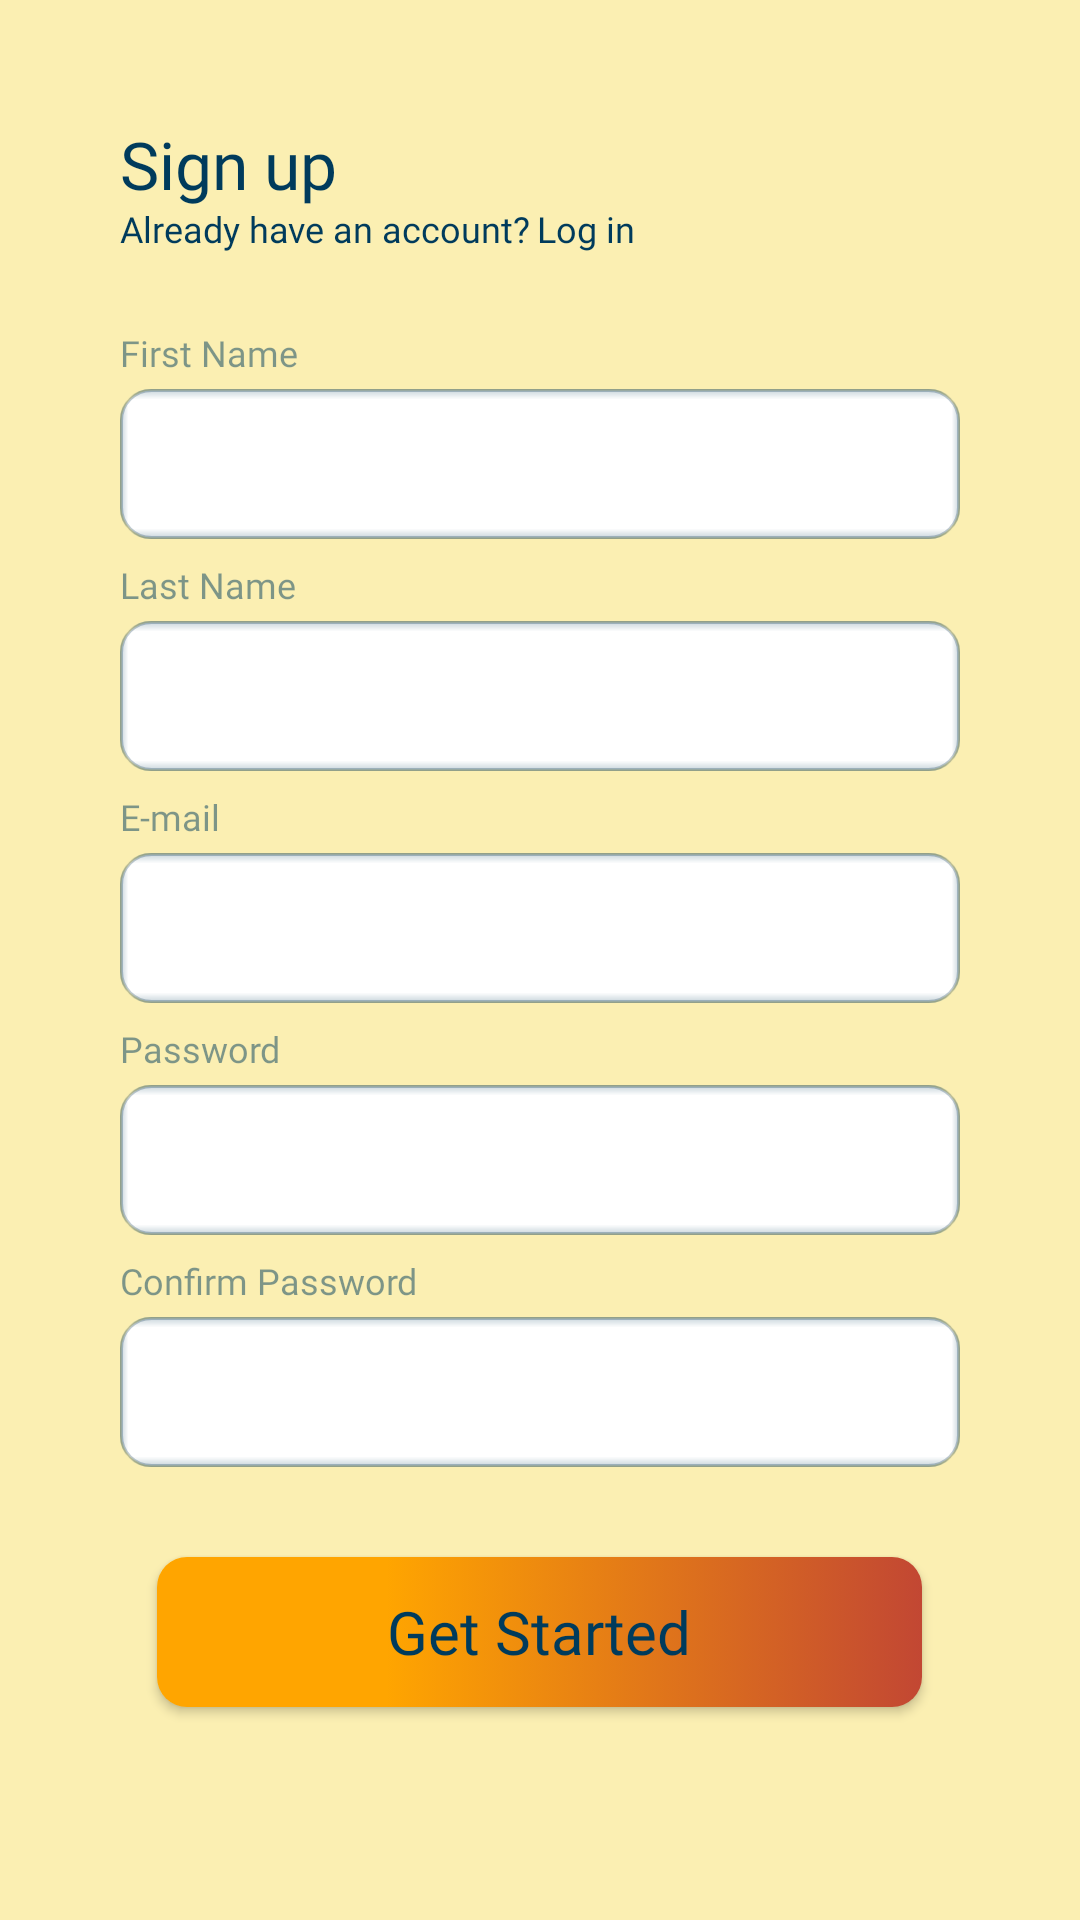

Layout XML and referenced resources for this Android screen:
<!-- AndroidManifest.xml: application theme Theme.Huckster -->
<!-- res/layout/activity_register.xml -->
<?xml version="1.0" encoding="utf-8"?>
<LinearLayout xmlns:android="http://schemas.android.com/apk/res/android"
    xmlns:app="http://schemas.android.com/apk/res-auto"
    xmlns:tools="http://schemas.android.com/tools"
    android:id="@+id/main"
    android:layout_width="match_parent"
    android:layout_height="match_parent"
    tools:context=".RegisterActivity"
    android:orientation="vertical"
    android:background="@color/welcome_yellow">

    <TextView
        android:layout_width="match_parent"
        android:layout_height="28dp"
        android:layout_gravity="center"
        android:layout_marginTop="40dp"
        android:layout_marginHorizontal="40dp"
        android:fontFamily="@font/montserrat_semi_bold"
        android:text="@string/signup"
        android:textColor="@color/trade_blue"
        android:textSize="22sp" />

    <LinearLayout
        android:id="@+id/layout_login"
        android:layout_width="match_parent"
        android:layout_height="wrap_content"
        android:layout_gravity="center"
        android:layout_marginHorizontal="40dp"
        android:orientation="horizontal">

        <TextView
            android:layout_width="wrap_content"
            android:layout_height="wrap_content"
            android:fontFamily="@font/rdh_semi_bold"
            android:text="@string/already_have_account"
            android:textColor="@color/trade_blue"
            android:textSize="12sp" />

        <TextView
            android:id="@+id/textview_login"
            android:layout_width="wrap_content"
            android:layout_height="wrap_content"
            android:layout_marginStart="2dp"
            android:fontFamily="@font/rdh_semi_bold"
            android:text="@string/login"
            android:textColor="@color/trade_blue"
            android:textSize="12sp" />

    </LinearLayout>

    <TextView
        android:layout_width="match_parent"
        android:layout_height="wrap_content"
        android:layout_marginBottom="4dp"
        android:layout_marginTop="25dp"
        android:fontFamily="@font/rdh_semi_bold"
        android:text="@string/firstname"
        android:textColor="@color/trade_blue_50percent"
        android:textSize="12sp"
        android:layout_marginHorizontal="40dp"/>
    <EditText
        android:id="@+id/edittext_firstname"
        android:layout_width="match_parent"
        android:layout_height="50dp"
        android:padding="14dp"
        android:autofillHints="emailAddress"
        android:background="@drawable/inner_shadow"
        android:inputType="textEmailAddress"
        android:labelFor="@id/edittext_email"
        android:fontFamily="@font/montserrat_semi_bold"
        android:textSize="12sp"
        android:paddingHorizontal="2sp"
        android:textColor="@color/trade_blue"
        android:hint="@string/space"
        android:layout_marginHorizontal="40dp"/>
    <TextView
        android:layout_width="match_parent"
        android:layout_height="wrap_content"
        android:layout_marginBottom="4dp"
        android:layout_marginTop="7dp"
        android:fontFamily="@font/rdh_semi_bold"
        android:text="@string/lastname"
        android:textColor="@color/trade_blue_50percent"
        android:textSize="12sp"
        android:layout_marginHorizontal="40dp"/>

    <EditText
        android:id="@+id/edittext_lastname"
        android:layout_width="match_parent"
        android:layout_height="50dp"
        android:padding="14dp"
        android:autofillHints="emailAddress"
        android:background="@drawable/inner_shadow"
        android:inputType="textEmailAddress"
        android:labelFor="@id/edittext_email"
        android:fontFamily="@font/montserrat_semi_bold"
        android:textSize="12sp"
        android:paddingHorizontal="2sp"
        android:textColor="@color/trade_blue"
        android:hint="@string/space"
        android:layout_marginHorizontal="40dp"/>

    <TextView
        android:id="@+id/textview_email"
        android:layout_width="match_parent"
        android:layout_height="wrap_content"
        android:layout_gravity="center"
        android:layout_marginHorizontal="40dp"
        android:layout_marginTop="7dp"
        android:layout_marginBottom="4dp"
        android:fontFamily="@font/rdh_semi_bold"
        android:text="@string/email"
        android:textColor="@color/trade_blue_50percent"
        android:textSize="12sp"
        />

    <EditText
        android:id="@+id/edittext_email"
        android:layout_width="match_parent"
        android:layout_height="50dp"
        android:layout_gravity="center"
        android:layout_marginHorizontal="40dp"
        android:padding="14dp"
        android:autofillHints="emailAddress"
        android:background="@drawable/inner_shadow"
        android:inputType="textEmailAddress"
        android:labelFor="@id/edittext_email"
        android:fontFamily="@font/montserrat_semi_bold"
        android:textSize="12sp"
        android:paddingHorizontal="2sp"
        android:textColor="@color/trade_blue"
        android:hint="@string/space"/>

    <TextView
        android:layout_width="match_parent"
        android:layout_height="wrap_content"
        android:layout_gravity="center"
        android:layout_marginHorizontal="40dp"
        android:layout_marginTop="7dp"
        android:layout_marginBottom="4dp"
        android:fontFamily="@font/rdh_semi_bold"
        android:text="@string/password"
        android:textColor="@color/trade_blue_50percent"
        android:textSize="12sp" />

    <EditText
        android:id="@+id/edittext_password"
        android:layout_width="match_parent"
        android:layout_height="50dp"
        android:layout_gravity="center"
        android:layout_marginHorizontal="40dp"
        android:padding="14dp"
        android:autofillHints="password"
        android:background="@drawable/inner_shadow"
        android:inputType="textPassword"
        android:fontFamily="@font/montserrat_semi_bold"
        android:textSize="12sp"
        android:paddingHorizontal="2sp"
        android:textColor="@color/trade_blue"
        android:hint="@string/space"/>

    <TextView
        android:layout_width="match_parent"
        android:layout_height="wrap_content"
        android:layout_gravity="center"
        android:layout_marginHorizontal="40dp"
        android:layout_marginTop="7dp"
        android:layout_marginBottom="4dp"
        android:fontFamily="@font/rdh_semi_bold"
        android:text="@string/confirm_password"
        android:textColor="@color/trade_blue_50percent"
        android:textSize="12sp" />

    <EditText
        android:id="@+id/edittext_confirm_password"
        android:layout_width="match_parent"
        android:layout_height="50dp"
        android:layout_gravity="center"
        android:layout_marginHorizontal="40dp"
        android:padding="14dp"
        android:autofillHints="password"
        android:background="@drawable/inner_shadow"
        android:inputType="textPassword"
        android:fontFamily="@font/montserrat_semi_bold"
        android:textSize="12sp"
        android:paddingHorizontal="2sp"
        android:textColor="@color/trade_blue"
        android:hint="@string/space"/>

    <Button
        android:id="@+id/button_to_login"
        android:layout_width="255dp"
        android:layout_height="50dp"
        android:layout_gravity="center"
        android:layout_marginTop="30dp"
        android:background="@drawable/color_gradient_button"
        android:fontFamily="@font/montserrat_bold"
        android:text="@string/get_started"
        android:textAllCaps="false"
        android:textColor="@color/trade_blue"
        android:textSize="20sp" />

</LinearLayout>
<!-- resources referenced by this layout -->
<resources>
  <color name="trade_blue">#FF003B5C</color>
  <color name="trade_blue_50percent">#80003B5C</color>
  <color name="welcome_yellow">#fbefb2</color>
  <!-- drawable color_gradient_button (drawable) -->
  <?xml version="1.0" encoding="utf-8"?>
  <selector xmlns:android="http://schemas.android.com/apk/res/android">
      <item>
          <shape>
              <corners android:radius="10dp"/>
              <gradient
                  android:type="linear"
                  android:startColor="@color/trade_yellow"
                  android:centerColor="@color/trade_yellow"
                  android:centerX="0.3"
                  android:endColor="@color/trade_orange" />
          </shape>
      </item>
  </selector>
  <!-- drawable inner_shadow (drawable) -->
  <?xml version="1.0" encoding="utf-8"?>
  <layer-list xmlns:android="http://schemas.android.com/apk/res/android">
  <item android:top="0.25dp" android:left="0.25dp" android:right="0.25dp" android:bottom="0.25dp">
      <shape android:shape="rectangle">
          <solid android:color="#FFFFFF"/>
          <corners android:radius="10dp"/>
          <stroke
              android:width="1dp"
              android:color="#40012c45"/>
      </shape>
      </item>
  
          
      <item>
      <shape android:shape="rectangle">
          <gradient
              android:angle="180"
              android:centerColor="#00FFFFFF"
              android:centerX="0.99"
              android:endColor="#3C003B5C"
              android:startColor="#00FFFFFF"/>
          <corners android:radius="10dp"/>
      </shape>
      </item>
  
          
      <item>
      <shape android:shape="rectangle">
          <gradient
              android:angle="360"
              android:centerColor="#00FFFFFF"
              android:centerX="0.99"
              android:endColor="#3C003B5C"
              android:startColor="#00FFFFFF"/>
          <corners android:radius="10dp"/>
      </shape>
      </item>
  
          
      <item>
      <shape android:shape="rectangle">
          <gradient
              android:angle="270"
              android:centerColor="#00FFFFFF"
              android:centerY="0.07"
              android:endColor="#00FFFFFF"
              android:startColor="#3C003B5C"/>
          <corners android:radius="10dp"/>
      </shape>
      </item>
  
          
      <item>
      <shape android:shape="rectangle">
          <gradient
              android:angle="90"
              android:centerColor="#00FFFFFF"
              android:centerY="0.07"
              android:endColor="#00FFFFFF"
              android:startColor="#3C003B5C"/>
          <corners android:radius="10dp"/>
      </shape>
      </item>
  </layer-list>
  <string name="already_have_account">Already have an account?</string>
  <string name="confirm_password">Confirm Password</string>
  <string name="email">E-mail</string>
  <string name="firstname">First Name</string>
  <string name="get_started">Get Started</string>
  <string name="lastname">Last Name</string>
  <string name="login">Log in</string>
  <string name="password">Password</string>
  <string name="signup">Sign up</string>
  <string name="space"> </string>
  <style name="Theme.Huckster" parent="Theme.AppCompat.Light.NoActionBar" />
  <color name="trade_yellow">#FFA500</color>
  <color name="trade_orange">#C24733</color>
</resources>
